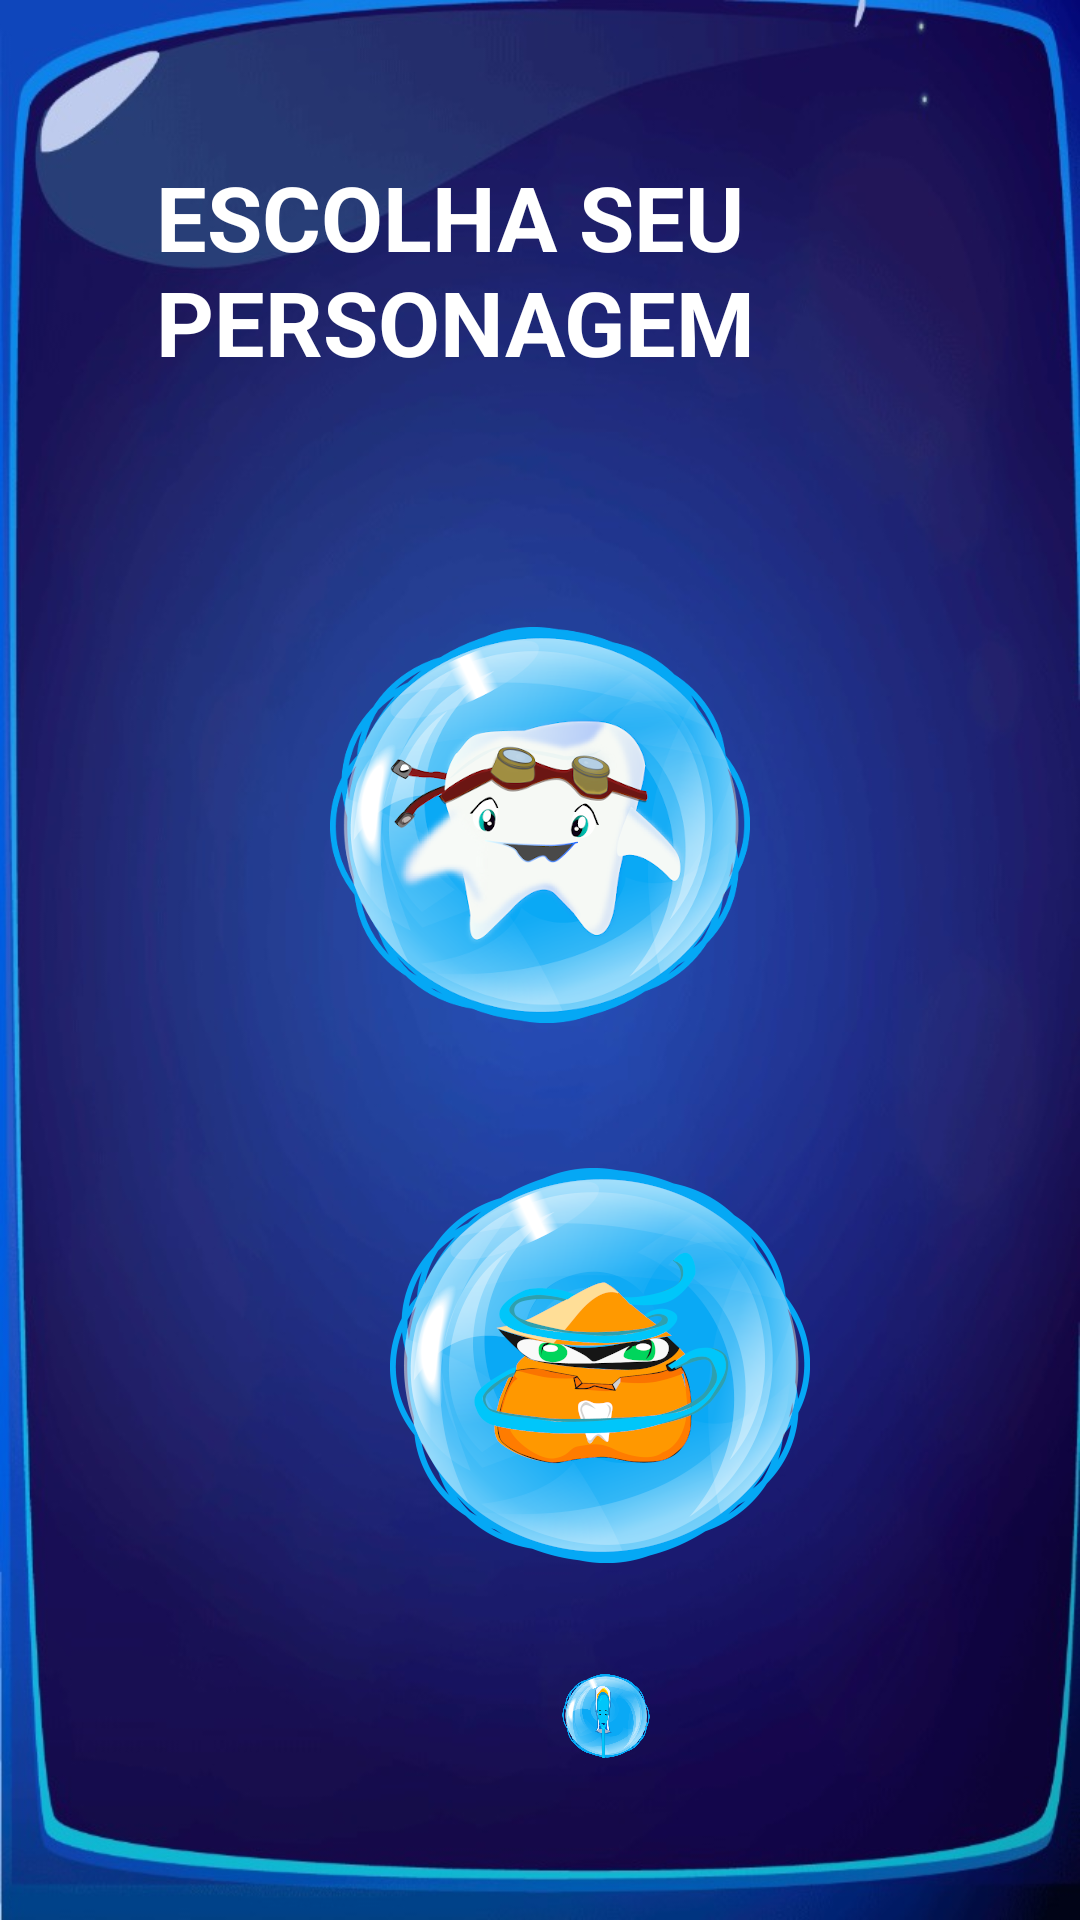

Here is an Android app screen rendered from its layout file. Give the layout XML and the strings, colors and styles it references.
<!-- AndroidManifest.xml: application theme AppThemeDentin -->
<!-- res/layout/activity_escolha_avatar.xml -->
<?xml version="1.0" encoding="utf-8"?>
<androidx.constraintlayout.widget.ConstraintLayout xmlns:android="http://schemas.android.com/apk/res/android"
    xmlns:app="http://schemas.android.com/apk/res-auto"
    xmlns:tools="http://schemas.android.com/tools"
    android:layout_width="match_parent"
    android:layout_height="match_parent"
    android:background="@drawable/background_escolha_personagens"
    tools:context=".memoria.EscolhaAvatarMemoriaActivity">


    <ImageButton
        android:id="@+id/imgBtn_dentin"
        android:layout_width="220dp"
        android:layout_height="132dp"
        android:layout_marginTop="209dp"
        android:layout_marginBottom="217dp"
        android:background="@android:color/transparent"
        android:scaleType="fitCenter"
        app:layout_constraintBottom_toTopOf="@+id/imgBtn_escova_lady"
        app:layout_constraintEnd_toEndOf="parent"
        app:layout_constraintStart_toStartOf="parent"
        app:layout_constraintTop_toTopOf="parent"
        app:srcCompat="@drawable/escolha_avatar_dentin" />

    <ImageButton
        android:id="@+id/imgBtn_fio_dental_ninja"
        android:layout_width="140dp"
        android:layout_height="148dp"
        android:layout_marginStart="130dp"
        android:layout_marginTop="172dp"
        android:background="@android:color/transparent"
        android:scaleType="fitCenter"
        app:layout_constraintEnd_toEndOf="parent"
        app:layout_constraintHorizontal_bias="0.0"
        app:layout_constraintStart_toStartOf="parent"
        app:layout_constraintTop_toTopOf="@+id/imgBtn_dentin"
        app:srcCompat="@drawable/escolha_avatar_fio_dental_ninja" />

    <ImageButton
        android:id="@+id/imgBtn_escova_lady"
        android:layout_width="156dp"
        android:layout_height="0dp"
        android:layout_marginStart="124dp"
        android:layout_marginBottom="54dp"
        android:background="@android:color/transparent"
        android:scaleType="fitCenter"
        app:layout_constraintBottom_toBottomOf="parent"
        app:layout_constraintStart_toStartOf="parent"
        app:layout_constraintTop_toBottomOf="@+id/imgBtn_dentin"
        app:srcCompat="@drawable/escolha_avatar_lady_escova" />

    <TextView
        android:id="@+id/txt_escolha_personagem"
        android:layout_width="247dp"
        android:layout_height="0dp"
        android:layout_marginTop="52dp"
        android:layout_marginEnd="61dp"
        android:layout_marginBottom="408dp"
        android:text="ESCOLHA SEU PERSONAGEM"
        android:textAppearance="?android:attr/textAppearanceMedium"
        android:textColor="#FFFFFF"
        android:textSize="30sp"
        android:textStyle="bold"
        app:layout_constraintEnd_toEndOf="parent"
        app:layout_constraintTop_toTopOf="parent" />


</androidx.constraintlayout.widget.ConstraintLayout>
<!-- resources referenced by this layout -->
<resources>
  <!-- drawable background_escolha_personagens: jpg bitmap (drawable, 59282 bytes) -->
  <!-- drawable escolha_avatar_dentin: png bitmap (drawable, 131972 bytes) -->
  <!-- drawable escolha_avatar_fio_dental_ninja: png bitmap (drawable, 111781 bytes) -->
  <!-- drawable escolha_avatar_lady_escova: png bitmap (drawable, 99411 bytes) -->
  <style name="AppThemeDentin" parent="Theme.AppCompat.Light.NoActionBar">
          
          <item name="android:windowNoTitle">true</item>
          <item name="android:windowFullscreen">true</item>
      </style>
</resources>
